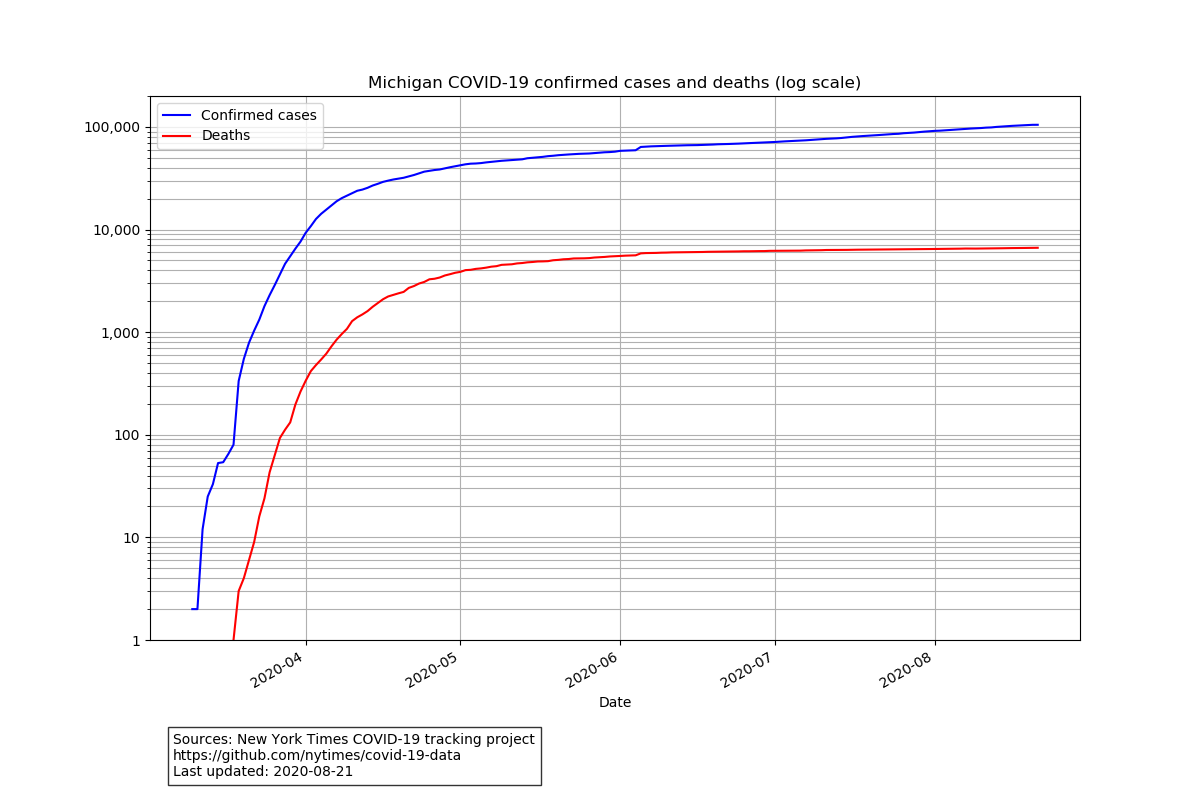

Data behind this chart, as committed beside it:
date, cases, deaths
2020-03-10, 2, 0
2020-03-11, 2, 0
2020-03-12, 12, 0
2020-03-13, 25, 0
2020-03-14, 33, 0
2020-03-15, 53, 0
2020-03-16, 54, 0
2020-03-17, 65, 0
2020-03-18, 80, 1
2020-03-19, 334, 3
2020-03-20, 548, 4
2020-03-21, 787, 6
2020-03-22, 1033, 9
2020-03-23, 1324, 16
2020-03-24, 1791, 24
2020-03-25, 2293, 43
2020-03-26, 2877, 63
2020-03-27, 3655, 93
2020-03-28, 4634, 112
2020-03-29, 5486, 132
2020-03-30, 6508, 197
2020-03-31, 7629, 264
2020-04-01, 9292, 336
2020-04-02, 10791, 417
2020-04-03, 12669, 478
2020-04-04, 14225, 541
2020-04-05, 15633, 617
2020-04-06, 17129, 727
2020-04-07, 18851, 845
2020-04-08, 20220, 959
2020-04-09, 21375, 1076
2020-04-10, 22646, 1280
2020-04-11, 23855, 1395
2020-04-12, 24496, 1488
2020-04-13, 25490, 1603
2020-04-14, 26845, 1767
2020-04-15, 27894, 1920
2020-04-16, 29120, 2092
2020-04-17, 29954, 2227
2020-04-18, 30718, 2307
2020-04-19, 31349, 2389
2020-04-20, 31929, 2466
2020-04-21, 32936, 2698
2020-04-22, 33973, 2813
2020-04-23, 35253, 2977
2020-04-24, 36628, 3084
2020-04-25, 37302, 3273
2020-04-26, 38003, 3314
2020-04-27, 38457, 3406
2020-04-28, 39469, 3566
2020-04-29, 40443, 3670
2020-04-30, 41348, 3788
2020-05-01, 42348, 3866
2020-05-02, 43191, 4020
2020-05-03, 43803, 4049
2020-05-04, 43996, 4135
2020-05-05, 44391, 4179
2020-05-06, 45079, 4250
2020-05-07, 45643, 4343
2020-05-08, 46319, 4393
... 105 more rows
